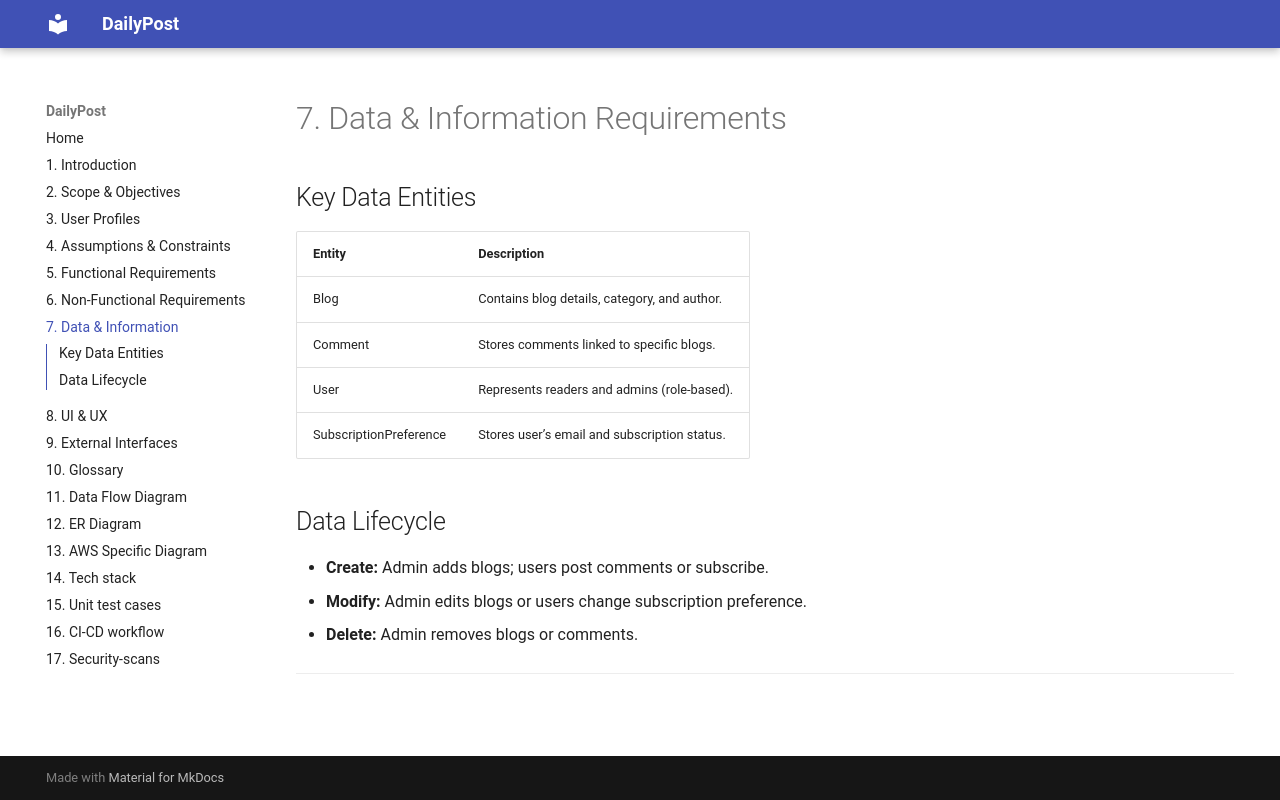

repository: RohitGkmit08/blog-app-project-report · page: 07-data_requirements/index.html · generator: mkdocs

# 7. Data & Information Requirements

## Key Data Entities
| Entity | Description |
|---------|-------------|
| Blog | Contains blog details, category, and author. |
| Comment | Stores comments linked to specific blogs. |
| User | Represents readers and admins (role-based). |
| SubscriptionPreference | Stores user’s email and subscription status. |

## Data Lifecycle
- **Create:** Admin adds blogs; users post comments or subscribe.  
- **Modify:** Admin edits blogs or users change subscription preference.  
- **Delete:** Admin removes blogs or comments.  
  

---
